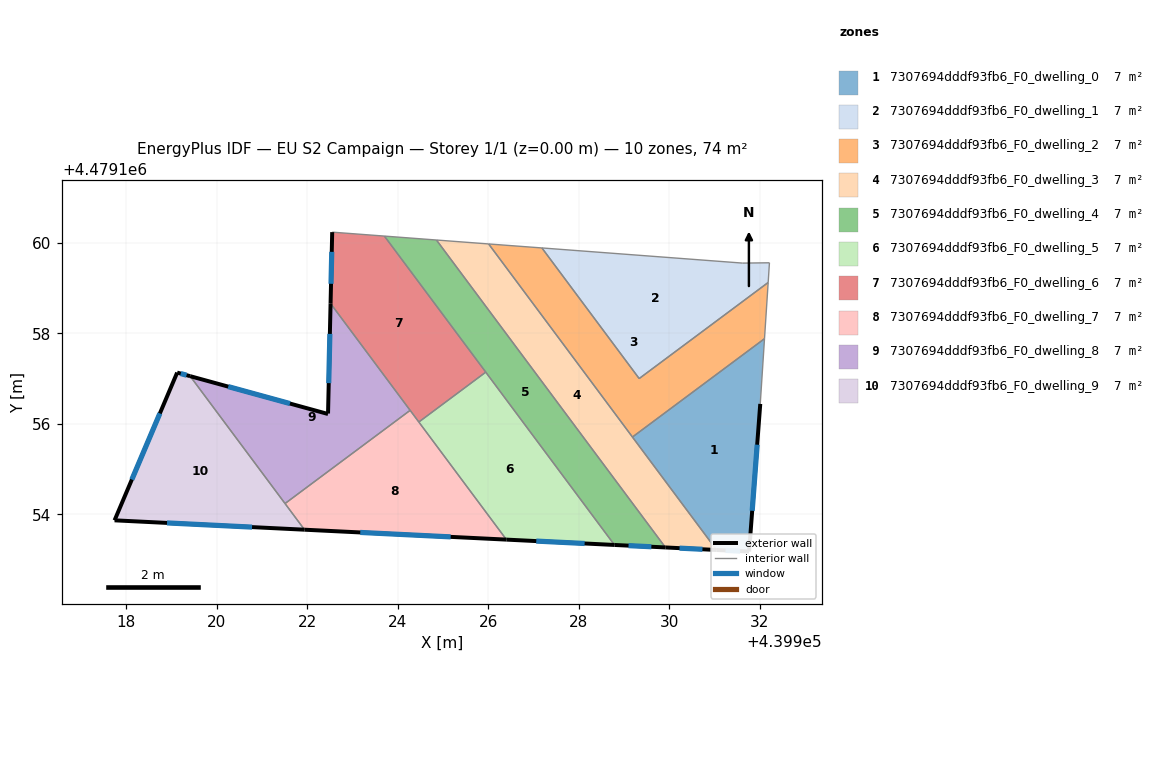
=== STOREY PLAN SPEC (per zone: floor XY polygon, exterior-wall plan segments, windows/doors) ===
zone 1: 7307694dddf93fb6_F0_dwelling_0  (7.4 m²)
  floor: (439932.10, 4479157.88) (439932.01, 4479156.44) (439931.76, 4479153.18) (439931.04, 4479153.21) (439929.18, 4479155.71)
  exterior wall: (439931.04, 4479153.21) – (439931.76, 4479153.18)  [0.7 m]
    window: (439931.24, 4479153.20) – (439931.56, 4479153.19)  [0.4 m²]
  exterior wall: (439931.76, 4479153.18) – (439932.01, 4479156.44)  [3.3 m]
    window: (439931.83, 4479154.08) – (439931.94, 4479155.54)  [2.0 m²]
  interior walls: 3
zone 2: 7307694dddf93fb6_F0_dwelling_1  (7.4 m²)
  floor: (439932.21, 4479159.56) (439932.18, 4479159.12) (439929.33, 4479157.00) (439927.18, 4479159.88) (439931.62, 4479159.55)
  interior walls: 5
zone 3: 7307694dddf93fb6_F0_dwelling_2  (7.4 m²)
  floor: (439932.18, 4479159.12) (439932.10, 4479157.88) (439929.18, 4479155.71) (439926.01, 4479159.97) (439927.18, 4479159.88) (439929.33, 4479157.00)
  interior walls: 6
zone 4: 7307694dddf93fb6_F0_dwelling_3  (7.4 m²)
  floor: (439926.01, 4479159.97) (439931.04, 4479153.21) (439929.91, 4479153.27) (439924.85, 4479160.06)
  exterior wall: (439929.91, 4479153.27) – (439931.04, 4479153.21)  [1.1 m]
    window: (439930.23, 4479153.25) – (439930.73, 4479153.23)  [0.7 m²]
  interior walls: 4
zone 5: 7307694dddf93fb6_F0_dwelling_4  (7.4 m²)
  floor: (439924.85, 4479160.06) (439929.91, 4479153.27) (439928.79, 4479153.32) (439923.71, 4479160.15)
  exterior wall: (439928.79, 4479153.32) – (439929.91, 4479153.27)  [1.1 m]
    window: (439929.10, 4479153.31) – (439929.60, 4479153.28)  [0.7 m²]
  interior walls: 4
zone 6: 7307694dddf93fb6_F0_dwelling_5  (7.4 m²)
  floor: (439925.95, 4479157.14) (439928.79, 4479153.32) (439926.40, 4479153.44) (439924.47, 4479156.04)
  exterior wall: (439926.40, 4479153.44) – (439928.79, 4479153.32)  [2.4 m]
    window: (439927.06, 4479153.41) – (439928.13, 4479153.35)  [1.4 m²]
  interior walls: 3
zone 7: 7307694dddf93fb6_F0_dwelling_6  (7.4 m²)
  floor: (439923.71, 4479160.15) (439925.95, 4479157.14) (439924.47, 4479156.04) (439922.52, 4479158.66) (439922.55, 4479160.23) (439922.56, 4479160.23)
  exterior wall: (439922.55, 4479160.23) – (439922.52, 4479158.66)  [1.6 m]
    window: (439922.54, 4479159.80) – (439922.53, 4479159.09)  [0.9 m²]
  interior walls: 6
zone 8: 7307694dddf93fb6_F0_dwelling_7  (7.4 m²)
  floor: (439924.27, 4479156.30) (439926.40, 4479153.44) (439921.94, 4479153.66) (439921.51, 4479154.24)
  exterior wall: (439921.94, 4479153.66) – (439926.40, 4479153.44)  [4.5 m]
    window: (439923.17, 4479153.60) – (439925.17, 4479153.50)  [2.7 m²]
  interior walls: 4
zone 9: 7307694dddf93fb6_F0_dwelling_8  (7.4 m²)
  floor: (439922.52, 4479158.66) (439924.27, 4479156.30) (439921.51, 4479154.24) (439919.41, 4479157.05) (439922.46, 4479156.21) (439922.46, 4479156.23)
  exterior wall: (439922.46, 4479156.21) – (439919.41, 4479157.05)  [3.2 m]
    window: (439921.62, 4479156.45) – (439920.26, 4479156.82)  [1.9 m²]
  exterior wall: (439922.46, 4479156.21) – (439922.46, 4479156.23)  [0.0 m]
  exterior wall: (439922.52, 4479158.66) – (439922.46, 4479156.23)  [2.4 m]
    window: (439922.50, 4479157.98) – (439922.48, 4479156.90)  [1.5 m²]
  interior walls: 3
zone 10: 7307694dddf93fb6_F0_dwelling_9  (7.4 m²)
  floor: (439919.41, 4479157.05) (439921.94, 4479153.66) (439917.74, 4479153.87) (439919.13, 4479157.13)
  exterior wall: (439919.13, 4479157.13) – (439917.74, 4479153.87)  [3.5 m]
    window: (439918.75, 4479156.23) – (439918.13, 4479154.77)  [2.1 m²]
  exterior wall: (439919.41, 4479157.05) – (439919.13, 4479157.13)  [0.3 m]
    window: (439919.33, 4479157.07) – (439919.21, 4479157.11)  [0.2 m²]
  exterior wall: (439917.74, 4479153.87) – (439921.94, 4479153.66)  [4.2 m]
    window: (439918.90, 4479153.81) – (439920.78, 4479153.72)  [2.5 m²]
  interior walls: 2

=== DERIVED (storey summary) ===
Building: EU S2 Campaign
Storey: 1 of 1  (floor level z = 0.00 m)
Storey gross floor area: 73.8 m²
Zones on this storey: 10
  - 7307694dddf93fb6_F0_dwelling_0: floor 7.4 m²; exterior wall 4.0 m (12.0 m²); 2 window(s) 2.4 m²; WWR 20.0%
  - 7307694dddf93fb6_F0_dwelling_1: floor 7.4 m²
  - 7307694dddf93fb6_F0_dwelling_2: floor 7.4 m²
  - 7307694dddf93fb6_F0_dwelling_3: floor 7.4 m²; exterior wall 1.1 m (3.4 m²); 1 window(s) 0.7 m²; WWR 20.0%
  - 7307694dddf93fb6_F0_dwelling_4: floor 7.4 m²; exterior wall 1.1 m (3.4 m²); 1 window(s) 0.7 m²; WWR 20.0%
  - 7307694dddf93fb6_F0_dwelling_5: floor 7.4 m²; exterior wall 2.4 m (7.2 m²); 1 window(s) 1.4 m²; WWR 20.0%
  - 7307694dddf93fb6_F0_dwelling_6: floor 7.4 m²; exterior wall 1.6 m (4.7 m²); 1 window(s) 0.9 m²; WWR 20.0%
  - 7307694dddf93fb6_F0_dwelling_7: floor 7.4 m²; exterior wall 4.5 m (13.4 m²); 1 window(s) 2.7 m²; WWR 20.0%
  - 7307694dddf93fb6_F0_dwelling_8: floor 7.4 m²; exterior wall 5.6 m (16.8 m²); 2 window(s) 3.4 m²; WWR 20.0%
  - 7307694dddf93fb6_F0_dwelling_9: floor 7.4 m²; exterior wall 8.0 m (24.1 m²); 3 window(s) 4.8 m²; WWR 20.0%
Zone adjacency (shared interzone walls):
  - 7307694dddf93fb6_F0_dwelling_0 ↔ 7307694dddf93fb6_F0_dwelling_2
  - 7307694dddf93fb6_F0_dwelling_0 ↔ 7307694dddf93fb6_F0_dwelling_3
  - 7307694dddf93fb6_F0_dwelling_1 ↔ 7307694dddf93fb6_F0_dwelling_2
  - 7307694dddf93fb6_F0_dwelling_2 ↔ 7307694dddf93fb6_F0_dwelling_3
  - 7307694dddf93fb6_F0_dwelling_3 ↔ 7307694dddf93fb6_F0_dwelling_4
  - 7307694dddf93fb6_F0_dwelling_4 ↔ 7307694dddf93fb6_F0_dwelling_5
  - 7307694dddf93fb6_F0_dwelling_4 ↔ 7307694dddf93fb6_F0_dwelling_6
  - 7307694dddf93fb6_F0_dwelling_5 ↔ 7307694dddf93fb6_F0_dwelling_6
  - 7307694dddf93fb6_F0_dwelling_5 ↔ 7307694dddf93fb6_F0_dwelling_7
  - 7307694dddf93fb6_F0_dwelling_6 ↔ 7307694dddf93fb6_F0_dwelling_7
  - 7307694dddf93fb6_F0_dwelling_6 ↔ 7307694dddf93fb6_F0_dwelling_8
  - 7307694dddf93fb6_F0_dwelling_7 ↔ 7307694dddf93fb6_F0_dwelling_8
  - 7307694dddf93fb6_F0_dwelling_7 ↔ 7307694dddf93fb6_F0_dwelling_9
  - 7307694dddf93fb6_F0_dwelling_8 ↔ 7307694dddf93fb6_F0_dwelling_9